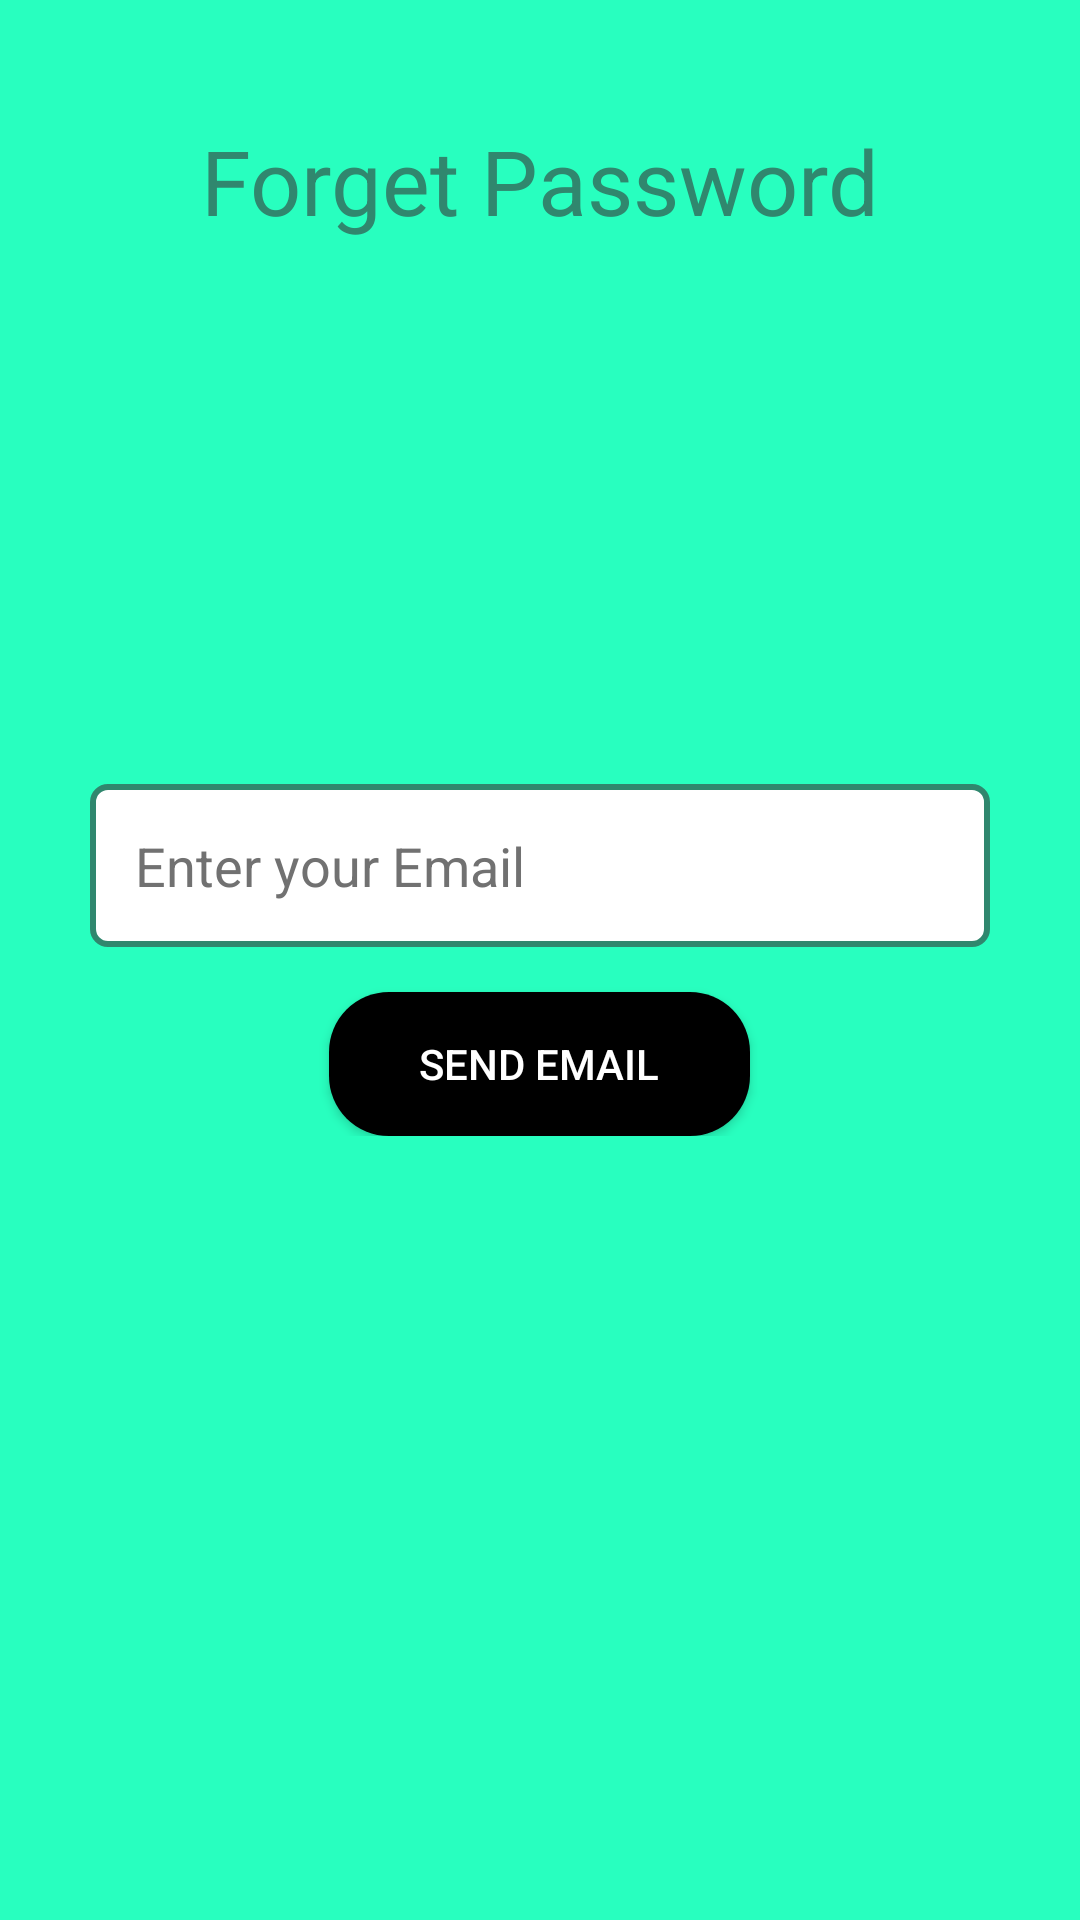

Produce the Android XML layout that renders to this screen, including the resource entries it uses.
<!-- AndroidManifest.xml: activity theme Theme.HabitPanda -->
<!-- res/layout/activity_forget_password.xml -->
<?xml version="1.0" encoding="utf-8"?>
<RelativeLayout xmlns:app="http://schemas.android.com/apk/res-auto"
    xmlns:tools="http://schemas.android.com/tools"
    xmlns:android="http://schemas.android.com/apk/res/android"
    android:layout_width="match_parent"
    android:layout_height="match_parent"
    android:background="@color/green"
    tools:context=".ForgetPasswordActivity">

    <TextView
        android:id="@+id/forget"
        android:layout_width="wrap_content"
        android:layout_height="wrap_content"
        android:text="Forget Password"
        android:textSize="30sp"
        android:textColor="@color/dark_green"
        android:layout_marginTop="40dp"
        android:layout_centerHorizontal="true"
        />

    <RelativeLayout
        android:layout_width="match_parent"
        android:layout_height="wrap_content"
        android:layout_centerInParent="true"
        android:paddingHorizontal="30dp"
        >

        <EditText
            android:id="@+id/email_text"
            android:layout_width="match_parent"
            android:layout_height="wrap_content"
            android:hint="Enter your Email"
            android:background="@drawable/editext_background"
            android:textColor="@color/black"
            android:textColorHint="@color/grey"
            android:inputType="textEmailAddress"
            android:padding="15dp" />

        <androidx.appcompat.widget.AppCompatButton
            android:layout_width="wrap_content"
            android:layout_height="wrap_content"
            android:layout_below="@id/email_text"
            android:text="Send Email"
            android:id="@+id/sendEmail"
            android:paddingHorizontal="30dp"
            android:background="@drawable/btn_background"
            android:layout_centerHorizontal="true"
            android:textColor="@color/white"
            android:layout_marginTop="15dp"/>

    </RelativeLayout>
</RelativeLayout>
<!-- resources referenced by this layout -->
<resources>
  <color name="black">#FF000000</color>
  <color name="dark_green">#30876E</color>
  <color name="green">#28FFBF</color>
  <color name="grey">#717171</color>
  <color name="white">#FFFFFFFF</color>
  <!-- drawable btn_background (drawable) -->
  <?xml version="1.0" encoding="utf-8"?>
  <selector xmlns:android="http://schemas.android.com/apk/res/android">
      <item>
          <shape android:shape="rectangle" >
              <corners android:radius="20dp" />
              <solid android:color="@color/black" />
          </shape>
      </item>
  </selector>
  <!-- drawable editext_background (drawable) -->
  <?xml version="1.0" encoding="utf-8"?>
  <selector xmlns:android="http://schemas.android.com/apk/res/android">
      <item>
          <shape android:shape="rectangle" >
              <corners android:radius="5dp" />
              <solid android:color="@color/white" />
              <stroke android:width="2dp" android:color="@color/dark_green"/>
          </shape>
      </item>
  </selector>
  <style name="Theme.HabitPanda" parent="Theme.MaterialComponents.DayNight.DarkActionBar">
          
          <item name="colorPrimary">@color/green</item>
          <item name="colorPrimaryVariant">@color/dark_green</item>
          <item name="colorOnPrimary">@color/white</item>
          
          <item name="colorSecondary">@color/dark_green</item>
          <item name="colorSecondaryVariant">@color/black</item>
          <item name="colorOnSecondary">@color/black</item>
          <item name="tabBackground">@drawable/tab_color_selector</item>
  
          
          <item name="android:statusBarColor" tools:targetApi="l">?attr/colorPrimaryVariant</item>
          
      </style>
  <!-- drawable tab_color_selector (drawable) -->
  <?xml version="1.0" encoding="utf-8"?>
  <selector xmlns:android="http://schemas.android.com/apk/res/android">
      <item android:state_selected="true" android:drawable="@color/black" />
      <item android:drawable="@color/white" />
  </selector>
</resources>
